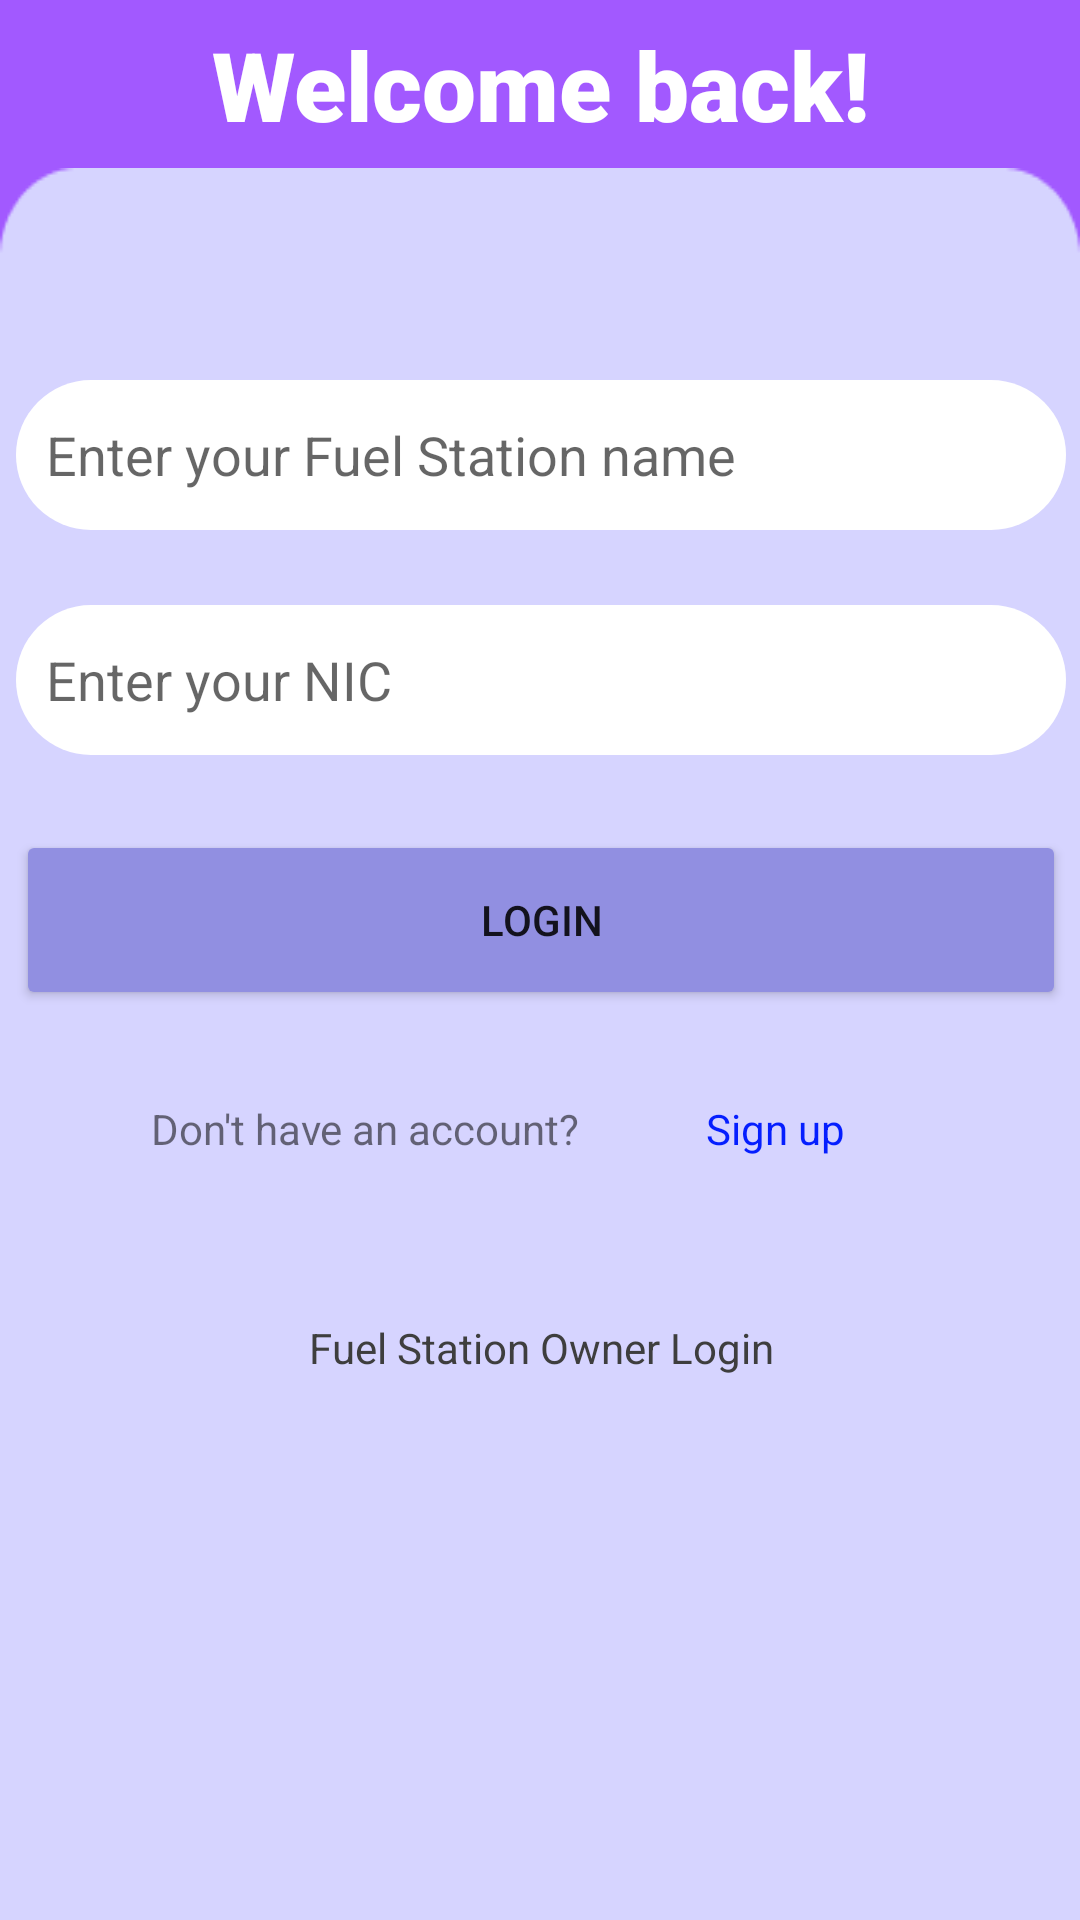

Reconstruct the res/layout file that produces this screen, plus the resources it refers to.
<!-- AndroidManifest.xml: application theme Theme.FuelWay -->
<!-- res/layout/activity_owner_login.xml -->
<?xml version="1.0" encoding="utf-8"?>
<androidx.constraintlayout.widget.ConstraintLayout xmlns:android="http://schemas.android.com/apk/res/android"
    xmlns:app="http://schemas.android.com/apk/res-auto"
    xmlns:tools="http://schemas.android.com/tools"
    android:layout_width="match_parent"
    android:layout_height="match_parent"
    android:background="#A259FF"
    tools:context=".OwnerLogin">

    <ImageView
        android:id="@+id/imageView1ow"
        android:layout_width="match_parent"
        android:layout_height="match_parent"
        android:scaleType="fitXY"
        app:layout_constraintBottom_toBottomOf="parent"
        app:layout_constraintEnd_toEndOf="parent"
        app:layout_constraintHorizontal_bias="0.0"
        app:layout_constraintStart_toStartOf="parent"
        app:layout_constraintTop_toTopOf="parent"
        app:layout_constraintVertical_bias="0.0"
        app:srcCompat="@drawable/bg" />

    <ImageView
        android:id="@+id/imageView3ow"
        android:layout_width="match_parent"
        android:layout_height="wrap_content"
        android:scaleType="fitXY"
        app:layout_constraintBottom_toBottomOf="parent"
        app:layout_constraintEnd_toEndOf="parent"
        app:layout_constraintHorizontal_bias="0.0"
        app:layout_constraintStart_toStartOf="parent"
        app:layout_constraintTop_toTopOf="@+id/imageView1ow"
        app:layout_constraintVertical_bias="1.0"
        app:srcCompat="@drawable/base" />

    <TextView
        android:id="@+id/textView2ow"
        android:layout_width="244dp"
        android:layout_height="120dp"
        android:gravity="center"
        android:text="Welcome back!"
        android:textColor="#FFFFFF"
        android:textSize="32sp"
        app:fontFamily="sans-serif-black"
        app:layout_constraintBottom_toTopOf="@+id/imageView3ow"
        app:layout_constraintEnd_toEndOf="parent"
        app:layout_constraintStart_toStartOf="parent"
        app:layout_constraintTop_toTopOf="@+id/imageView1ow" />

    <LinearLayout
        android:layout_width="390dp"
        android:layout_height="443dp"
        android:gravity="center_horizontal"
        android:orientation="vertical"
        app:layout_constraintBottom_toBottomOf="parent"
        app:layout_constraintEnd_toEndOf="parent"
        app:layout_constraintStart_toStartOf="parent"
        app:layout_constraintTop_toTopOf="@+id/imageView3ow">

        <EditText
            android:id="@+id/unamelogow"
            android:layout_width="350dp"
            android:layout_height="50dp"
            android:layout_marginBottom="25dp"
            android:background="@drawable/edittext_round"
            android:ems="10"
            android:hint="Enter your Fuel Station name"
            android:inputType="textPersonName"
            android:padding="10dp" />



        <EditText
            android:id="@+id/passtxtlgowe"
            android:layout_width="350dp"
            android:layout_height="50dp"
            android:layout_marginBottom="25dp"
            android:background="@drawable/edittext_round"
            android:ems="10"
            android:hint="Enter your NIC"
            android:inputType="textPersonName"
            android:padding="10dp" />


        <Button
            android:id="@+id/logbtnow"
            android:layout_width="350dp"
            android:layout_height="60dp"
            android:layout_marginBottom="30dp"
            app:backgroundTint="#918FE1"
            android:text="Login"
            app:cornerRadius="18dp" />

        <LinearLayout
            android:layout_width="300dp"
            android:layout_height="38dp"
            android:gravity="center_horizontal"
            android:orientation="horizontal">

            <TextView
                android:id="@+id/textView4ow"
                android:layout_width="90dp"
                android:layout_height="wrap_content"
                android:layout_weight="1"
                android:layout_marginStart="20dp"
                android:text="Don't have an account?" />

            <TextView
                android:id="@+id/signuplinkow"
                android:layout_width="10dp"
                android:layout_height="wrap_content"
                android:layout_weight="1"
                android:paddingStart="5dp"
                android:text="Sign up"
                android:textColor="#051EFF" />
        </LinearLayout>

        <TextView
            android:id="@+id/ownerlgow"
            android:layout_width="match_parent"
            android:padding="10dp"
            android:gravity="center"
            android:layout_marginStart="25dp"
            android:layout_marginEnd="25dp"
            android:layout_height="wrap_content"
            android:layout_marginTop="25dp"
            android:textColor="#3E3E3E"
            android:text="Fuel Station Owner Login" />
    </LinearLayout>
</androidx.constraintlayout.widget.ConstraintLayout>
<!-- resources referenced by this layout -->
<resources>
  <!-- drawable base: png bitmap (drawable-v24, 2755 bytes) -->
  <!-- drawable edittext_round (drawable) -->
  <?xml version="1.0" encoding="utf-8"?>
  <shape xmlns:android="http://schemas.android.com/apk/res/android"
      android:shape="rectangle"
      android:padding="10dp">
      <solid android:color="#FFFFFF" />
      <corners
          android:bottomRightRadius="25dp"
          android:bottomLeftRadius="25dp"
          android:topLeftRadius="25dp"
          android:topRightRadius="25dp" />
  </shape>
  <style name="Theme.FuelWay" parent="Theme.MaterialComponents.DayNight.DarkActionBar">
          
          <item name="colorPrimary">@color/appbar</item>
          <item name="colorPrimaryVariant">@color/purple_700</item>
          <item name="colorOnPrimary">@color/white</item>
          
          <item name="colorSecondary">@color/teal_200</item>
          <item name="colorSecondaryVariant">@color/teal_700</item>
          <item name="colorOnSecondary">@color/black</item>
          
          <item name="android:statusBarColor" tools:targetApi="l">?attr/color</item>
          
          <item name="color">@color/appbar</item>
      </style>
  <color name="appbar">#A259FF</color>
  <color name="purple_700">#FF3700B3</color>
  <color name="white">#FFFFFFFF</color>
  <color name="teal_200">#FF03DAC5</color>
  <color name="teal_700">#FF018786</color>
  <color name="black">#FF000000</color>
</resources>
